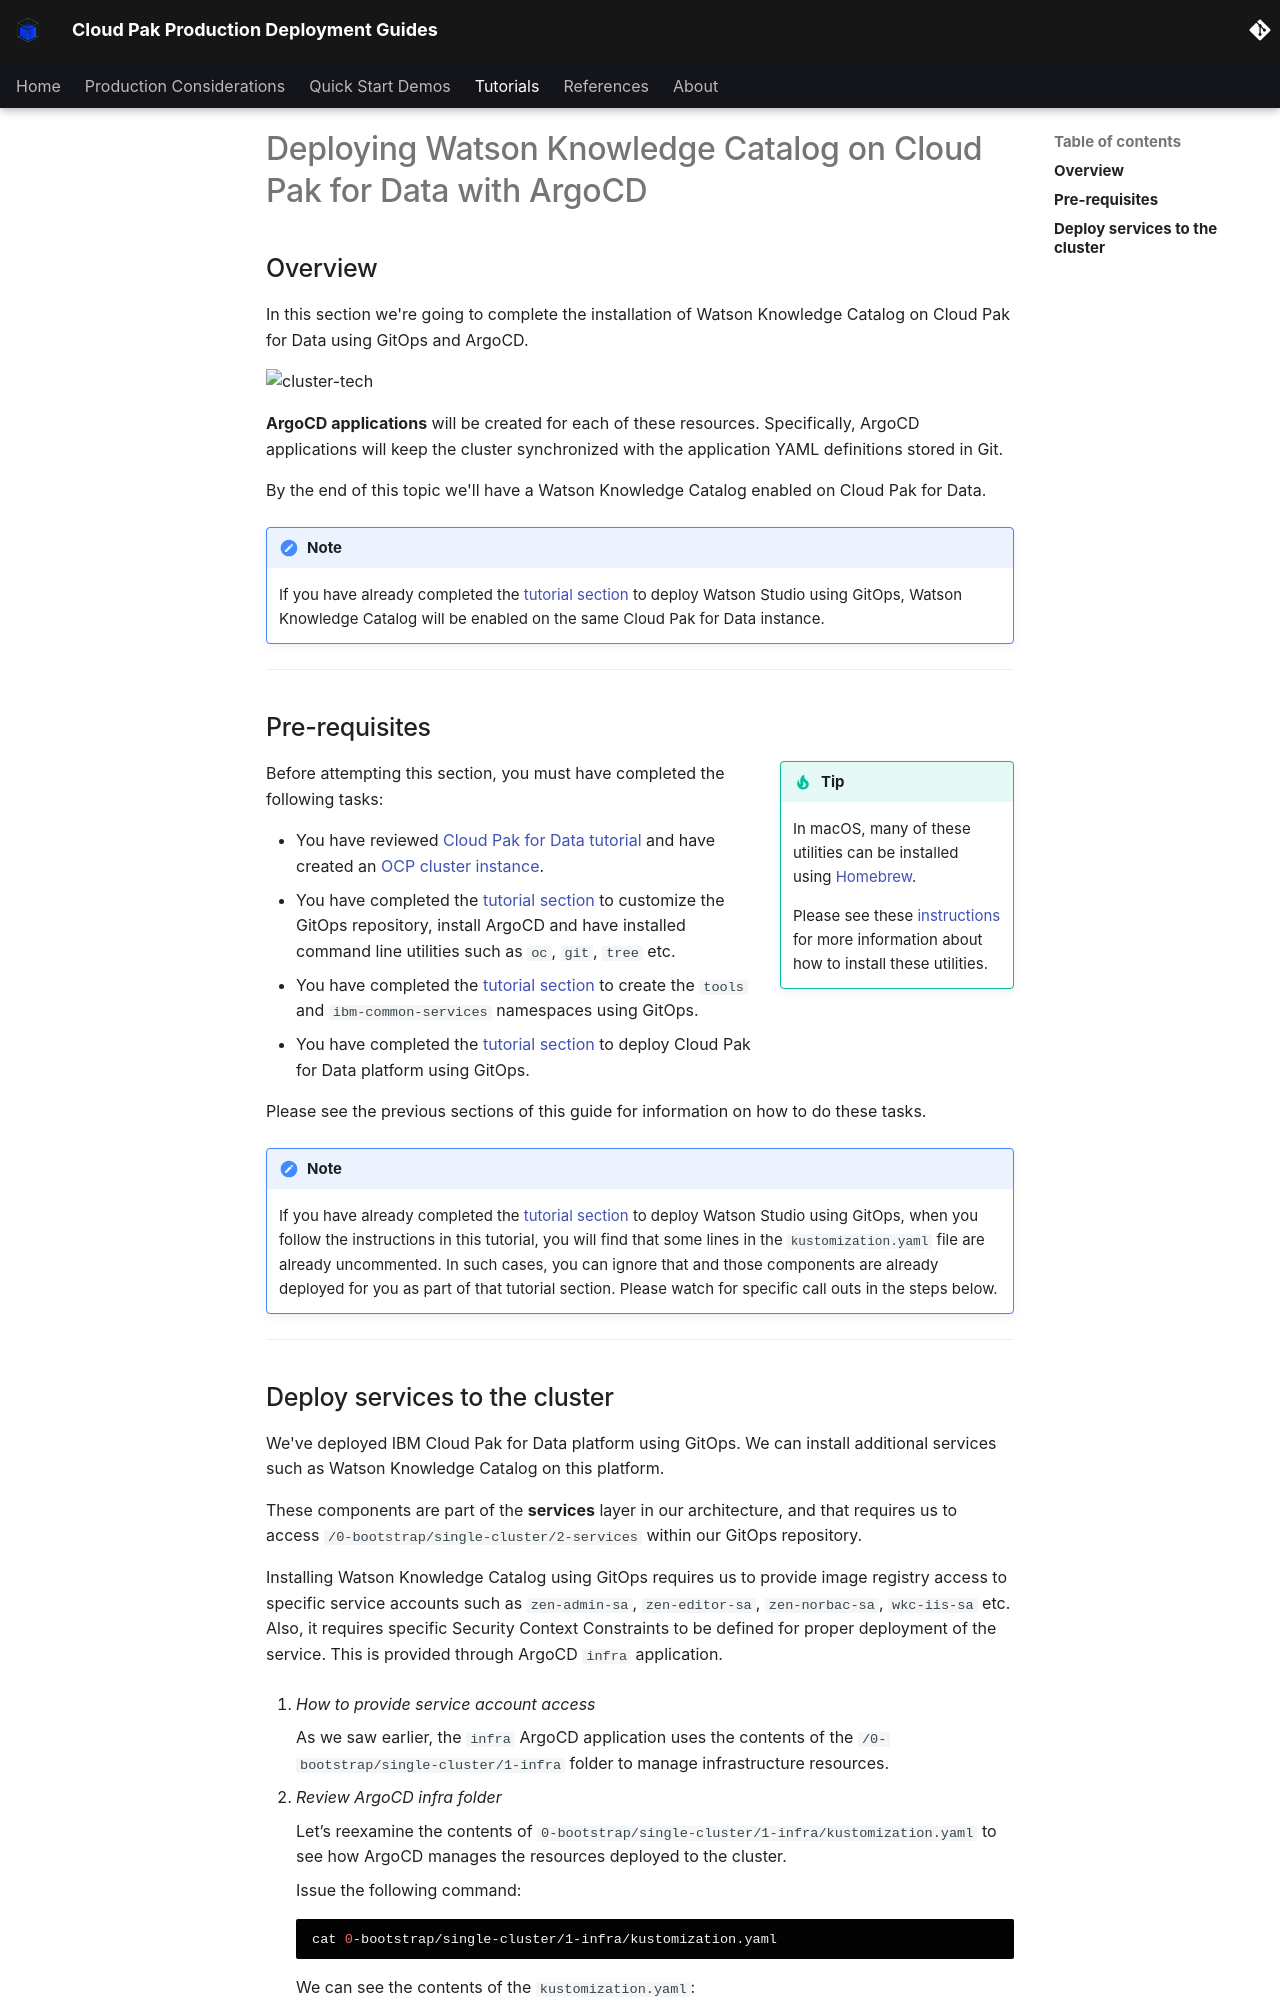

repository: ncolon/production-deployment-guides · page: guides/cp4d/wkc/deployment/index.html · generator: mkdocs

# Deploying Watson Knowledge Catalog on Cloud Pak for Data with ArgoCD

<!--- cSpell:ignore Progesssing Artificatory resyncs rolebindings configmaps CICD qube cntk autoplay allowfullscreen webkitallowfullscreen msallowfullscreen Walkthrough walkthrough uncommented -->
